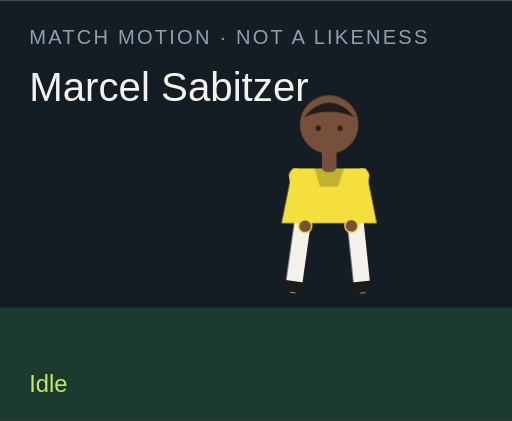
t = 0.00 s
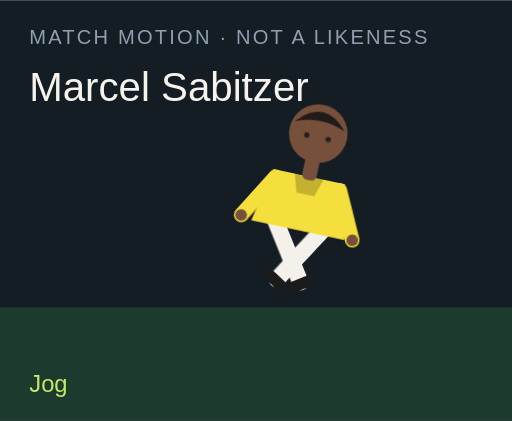
t = 1.50 s
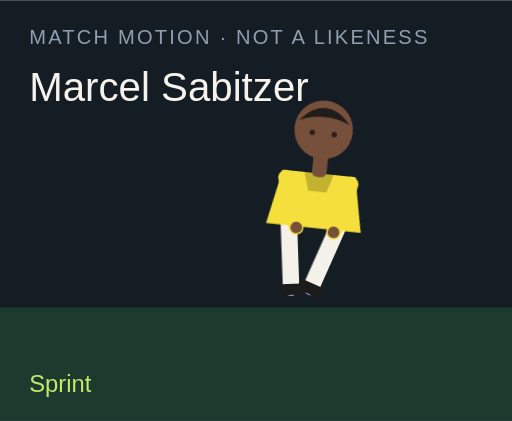
t = 3.00 s
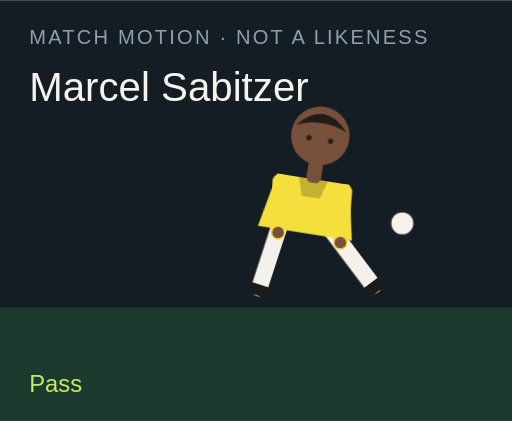
t = 4.50 s
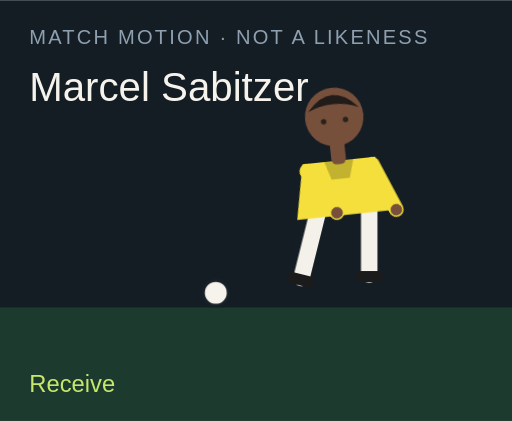
t = 6.00 s
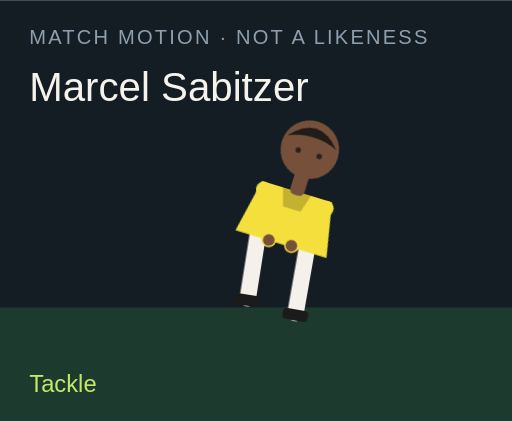
t = 7.50 s

The animated SVG that drew these frames (rendered in a browser with its animation timeline set to each time). Animation: 18 CSS @keyframes rules; one cycle of 9.00 s, repeats indefinitely.

<?xml version="1.0" encoding="UTF-8"?>
<svg xmlns="http://www.w3.org/2000/svg" viewBox="0 0 280 230" role="img">
  <style>@media (prefers-reduced-motion: reduce){animate,animateTransform{display:none}}</style>
  <rect width="280" height="230" fill="#141c24"/>
  <rect y="168" width="280" height="62" fill="#1c3a2e"/>
  <text x="16" y="24" fill="#8ea0b0" font-family="Arial,sans-serif" font-size="11" letter-spacing="1.2">MATCH MOTION · NOT A LIKENESS</text>
  <text x="16" y="55" fill="#f6f3ec" font-family="Impact,sans-serif" font-size="22">Marcel Sabitzer</text>
  <circle r="7" fill="#f6f3ec" stroke="#172028" stroke-width="2" id="motion-39882" cx="150" cy="160" opacity="0">
    
    
    
  </circle>
  <g transform="translate(132 40)">
    <g id="motion-39904" transform="rotate(0 48 90)">
      
      <g id="motion-39906" transform="translate(0 0)">
        
        <g transform="translate(34 78)"><g id="motion-39908" transform="rotate(8)"><path d="M0 0 V38" stroke="#f4f1ea" stroke-width="9" stroke-linecap="round"/><rect x="-7" y="36" width="14" height="6" rx="2" fill="#1b1b1b"/></g></g>
        <g transform="translate(62 78)"><g id="motion-39910" transform="rotate(-6)"><path d="M0 0 V38" stroke="#f4f1ea" stroke-width="9" stroke-linecap="round"/><rect x="-7" y="36" width="14" height="6" rx="2" fill="#1b1b1b"/></g></g>
        <path d="M28 52 h40 l6 30 H22 Z" fill="#f4df3c"/>
        <path d="M40 52 h16 l-3 10 H43 Z" fill="#000" opacity=".2"/>
        <g transform="translate(30 56)"><g id="motion-39912" transform="rotate(-10)"><path d="M0 0 V28" stroke="#f4df3c" stroke-width="8" stroke-linecap="round"/><circle cx="0" cy="28" r="3.2" fill="#77503b"/></g></g>
        <g transform="translate(66 56)"><g id="motion-39914" transform="rotate(12)"><path d="M0 0 V28" stroke="#f4df3c" stroke-width="8" stroke-linecap="round"/><circle cx="0" cy="28" r="3.2" fill="#77503b"/></g></g>
        <rect x="44" y="40" width="8" height="14" rx="3" fill="#77503b"/>
        <circle cx="48" cy="28" r="16" fill="#77503b"/>
        <path d="M34 24 Q48 8 62 24 Q48 18 34 24" fill="#211b19"/>
        <circle cx="42" cy="30" r="1.5" fill="#2a211c"/><circle cx="54" cy="30" r="1.5" fill="#2a211c"/>
      </g>
    </g>
  </g>
  <text x="16" y="214" fill="#c6e86a" font-family="Arial,sans-serif" font-size="13" opacity="1" id="motion-39886">Idle</text><text x="16" y="214" fill="#c6e86a" font-family="Arial,sans-serif" font-size="13" opacity="0" id="motion-39888">Jog</text><text x="16" y="214" fill="#c6e86a" font-family="Arial,sans-serif" font-size="13" opacity="0" id="motion-39890">Sprint</text><text x="16" y="214" fill="#c6e86a" font-family="Arial,sans-serif" font-size="13" opacity="0" id="motion-39892">Dribble</text><text x="16" y="214" fill="#c6e86a" font-family="Arial,sans-serif" font-size="13" opacity="0" id="motion-39894">Pass</text><text x="16" y="214" fill="#c6e86a" font-family="Arial,sans-serif" font-size="13" opacity="0" id="motion-39896">Shoot</text><text x="16" y="214" fill="#c6e86a" font-family="Arial,sans-serif" font-size="13" opacity="0" id="motion-39898">Receive</text><text x="16" y="214" fill="#c6e86a" font-family="Arial,sans-serif" font-size="13" opacity="0" id="motion-39900">Tackle</text><text x="16" y="214" fill="#c6e86a" font-family="Arial,sans-serif" font-size="13" opacity="0" id="motion-39902">Arms wide</text>
<style>@keyframes track-39883{0%{cx:150px}11.1%{cx:156px}22.2%{cx:164px}33.300000000000004%{cx:142px}44.4%{cx:190px}55.60000000000001%{cx:250px}66.7%{cx:118px}77.8%{cx:150px}88.9%{cx:150px}100%{cx:150px}}@keyframes track-39884{0%{cy:160px}11.1%{cy:158px}22.2%{cy:154px}33.300000000000004%{cy:156px}44.4%{cy:148px}55.60000000000001%{cy:96px}66.7%{cy:160px}77.8%{cy:160px}88.9%{cy:160px}100%{cy:160px}}@keyframes track-39885{0%{opacity:0}11.1%{opacity:0}22.2%{opacity:0}33.300000000000004%{opacity:1}44.4%{opacity:1}55.60000000000001%{opacity:1}66.7%{opacity:1}77.8%{opacity:0}88.9%{opacity:0}100%{opacity:0}}@keyframes track-39887{0%{opacity:1}11.1%{opacity:0}22.2%{opacity:0}33.300000000000004%{opacity:0}44.4%{opacity:0}55.60000000000001%{opacity:0}66.7%{opacity:0}77.8%{opacity:0}88.9%{opacity:0}100%{opacity:1}}@keyframes track-39889{0%{opacity:0}11.1%{opacity:1}22.2%{opacity:0}33.300000000000004%{opacity:0}44.4%{opacity:0}55.60000000000001%{opacity:0}66.7%{opacity:0}77.8%{opacity:0}88.9%{opacity:0}100%{opacity:0}}@keyframes track-39891{0%{opacity:0}11.1%{opacity:0}22.2%{opacity:1}33.300000000000004%{opacity:0}44.4%{opacity:0}55.60000000000001%{opacity:0}66.7%{opacity:0}77.8%{opacity:0}88.9%{opacity:0}100%{opacity:0}}@keyframes track-39893{0%{opacity:0}11.1%{opacity:0}22.2%{opacity:0}33.300000000000004%{opacity:1}44.4%{opacity:0}55.60000000000001%{opacity:0}66.7%{opacity:0}77.8%{opacity:0}88.9%{opacity:0}100%{opacity:0}}@keyframes track-39895{0%{opacity:0}11.1%{opacity:0}22.2%{opacity:0}33.300000000000004%{opacity:0}44.4%{opacity:1}55.60000000000001%{opacity:0}66.7%{opacity:0}77.8%{opacity:0}88.9%{opacity:0}100%{opacity:0}}@keyframes track-39897{0%{opacity:0}11.1%{opacity:0}22.2%{opacity:0}33.300000000000004%{opacity:0}44.4%{opacity:0}55.60000000000001%{opacity:1}66.7%{opacity:0}77.8%{opacity:0}88.9%{opacity:0}100%{opacity:0}}@keyframes track-39899{0%{opacity:0}11.1%{opacity:0}22.2%{opacity:0}33.300000000000004%{opacity:0}44.4%{opacity:0}55.60000000000001%{opacity:0}66.7%{opacity:1}77.8%{opacity:0}88.9%{opacity:0}100%{opacity:0}}@keyframes track-39901{0%{opacity:0}11.1%{opacity:0}22.2%{opacity:0}33.300000000000004%{opacity:0}44.4%{opacity:0}55.60000000000001%{opacity:0}66.7%{opacity:0}77.8%{opacity:1}88.9%{opacity:0}100%{opacity:0}}@keyframes track-39903{0%{opacity:0}11.1%{opacity:0}22.2%{opacity:0}33.300000000000004%{opacity:0}44.4%{opacity:0}55.60000000000001%{opacity:0}66.7%{opacity:0}77.8%{opacity:0}88.9%{opacity:1}100%{opacity:0}}@keyframes track-39905{0%{transform:rotate(0deg)}11.1%{transform:rotate(8deg)}22.2%{transform:rotate(16deg)}33.300000000000004%{transform:rotate(6deg)}44.4%{transform:rotate(4deg)}55.60000000000001%{transform:rotate(14deg)}66.7%{transform:rotate(-6deg)}77.8%{transform:rotate(34deg)}88.9%{transform:rotate(0deg)}100%{transform:rotate(0deg)}}@keyframes track-39907{0%{transform:translate(0px,0px)}11.1%{transform:translate(0px,-3px)}22.2%{transform:translate(0px,-6px)}33.300000000000004%{transform:translate(0px,-2px)}44.4%{transform:translate(0px,2px)}55.60000000000001%{transform:translate(0px,-4px)}66.7%{transform:translate(0px,1px)}77.8%{transform:translate(0px,10px)}88.9%{transform:translate(0px,-8px)}100%{transform:translate(0px,0px)}}@keyframes track-39909{0%{transform:rotate(8deg)}11.1%{transform:rotate(-26deg)}22.2%{transform:rotate(-42deg)}33.300000000000004%{transform:rotate(-8deg)}44.4%{transform:rotate(6deg)}55.60000000000001%{transform:rotate(12deg)}66.7%{transform:rotate(20deg)}77.8%{transform:rotate(-8deg)}88.9%{transform:rotate(-8deg)}100%{transform:rotate(8deg)}}@keyframes track-39911{0%{transform:rotate(-6deg)}11.1%{transform:rotate(24deg)}22.2%{transform:rotate(38deg)}33.300000000000004%{transform:rotate(18deg)}44.4%{transform:rotate(-38deg)}55.60000000000001%{transform:rotate(-54deg)}66.7%{transform:rotate(6deg)}77.8%{transform:rotate(-22deg)}88.9%{transform:rotate(8deg)}100%{transform:rotate(-6deg)}}@keyframes track-39913{0%{transform:rotate(-10deg)}11.1%{transform:rotate(24deg)}22.2%{transform:rotate(36deg)}33.300000000000004%{transform:rotate(-18deg)}44.4%{transform:rotate(10deg)}55.60000000000001%{transform:rotate(-24deg)}66.7%{transform:rotate(-30deg)}77.8%{transform:rotate(12deg)}88.9%{transform:rotate(-58deg)}100%{transform:rotate(-10deg)}}@keyframes track-39915{0%{transform:rotate(12deg)}11.1%{transform:rotate(-20deg)}22.2%{transform:rotate(-32deg)}33.300000000000004%{transform:rotate(14deg)}44.4%{transform:rotate(-26deg)}55.60000000000001%{transform:rotate(18deg)}66.7%{transform:rotate(-22deg)}77.8%{transform:rotate(-6deg)}88.9%{transform:rotate(58deg)}100%{transform:rotate(12deg)}}@media(prefers-reduced-motion:no-preference){#motion-39882{animation:track-39883 9s linear infinite both,track-39884 9s linear infinite both,track-39885 9s steps(1,end) infinite both}#motion-39886{animation:track-39887 9s steps(1,end) infinite both}#motion-39888{animation:track-39889 9s steps(1,end) infinite both}#motion-39890{animation:track-39891 9s steps(1,end) infinite both}#motion-39892{animation:track-39893 9s steps(1,end) infinite both}#motion-39894{animation:track-39895 9s steps(1,end) infinite both}#motion-39896{animation:track-39897 9s steps(1,end) infinite both}#motion-39898{animation:track-39899 9s steps(1,end) infinite both}#motion-39900{animation:track-39901 9s steps(1,end) infinite both}#motion-39902{animation:track-39903 9s steps(1,end) infinite both}#motion-39904{animation:track-39905 9s linear infinite both}#motion-39906{animation:track-39907 9s linear infinite both}#motion-39908{animation:track-39909 9s linear infinite both}#motion-39910{animation:track-39911 9s linear infinite both}#motion-39912{animation:track-39913 9s linear infinite both}#motion-39914{animation:track-39915 9s linear infinite both}}</style></svg>
